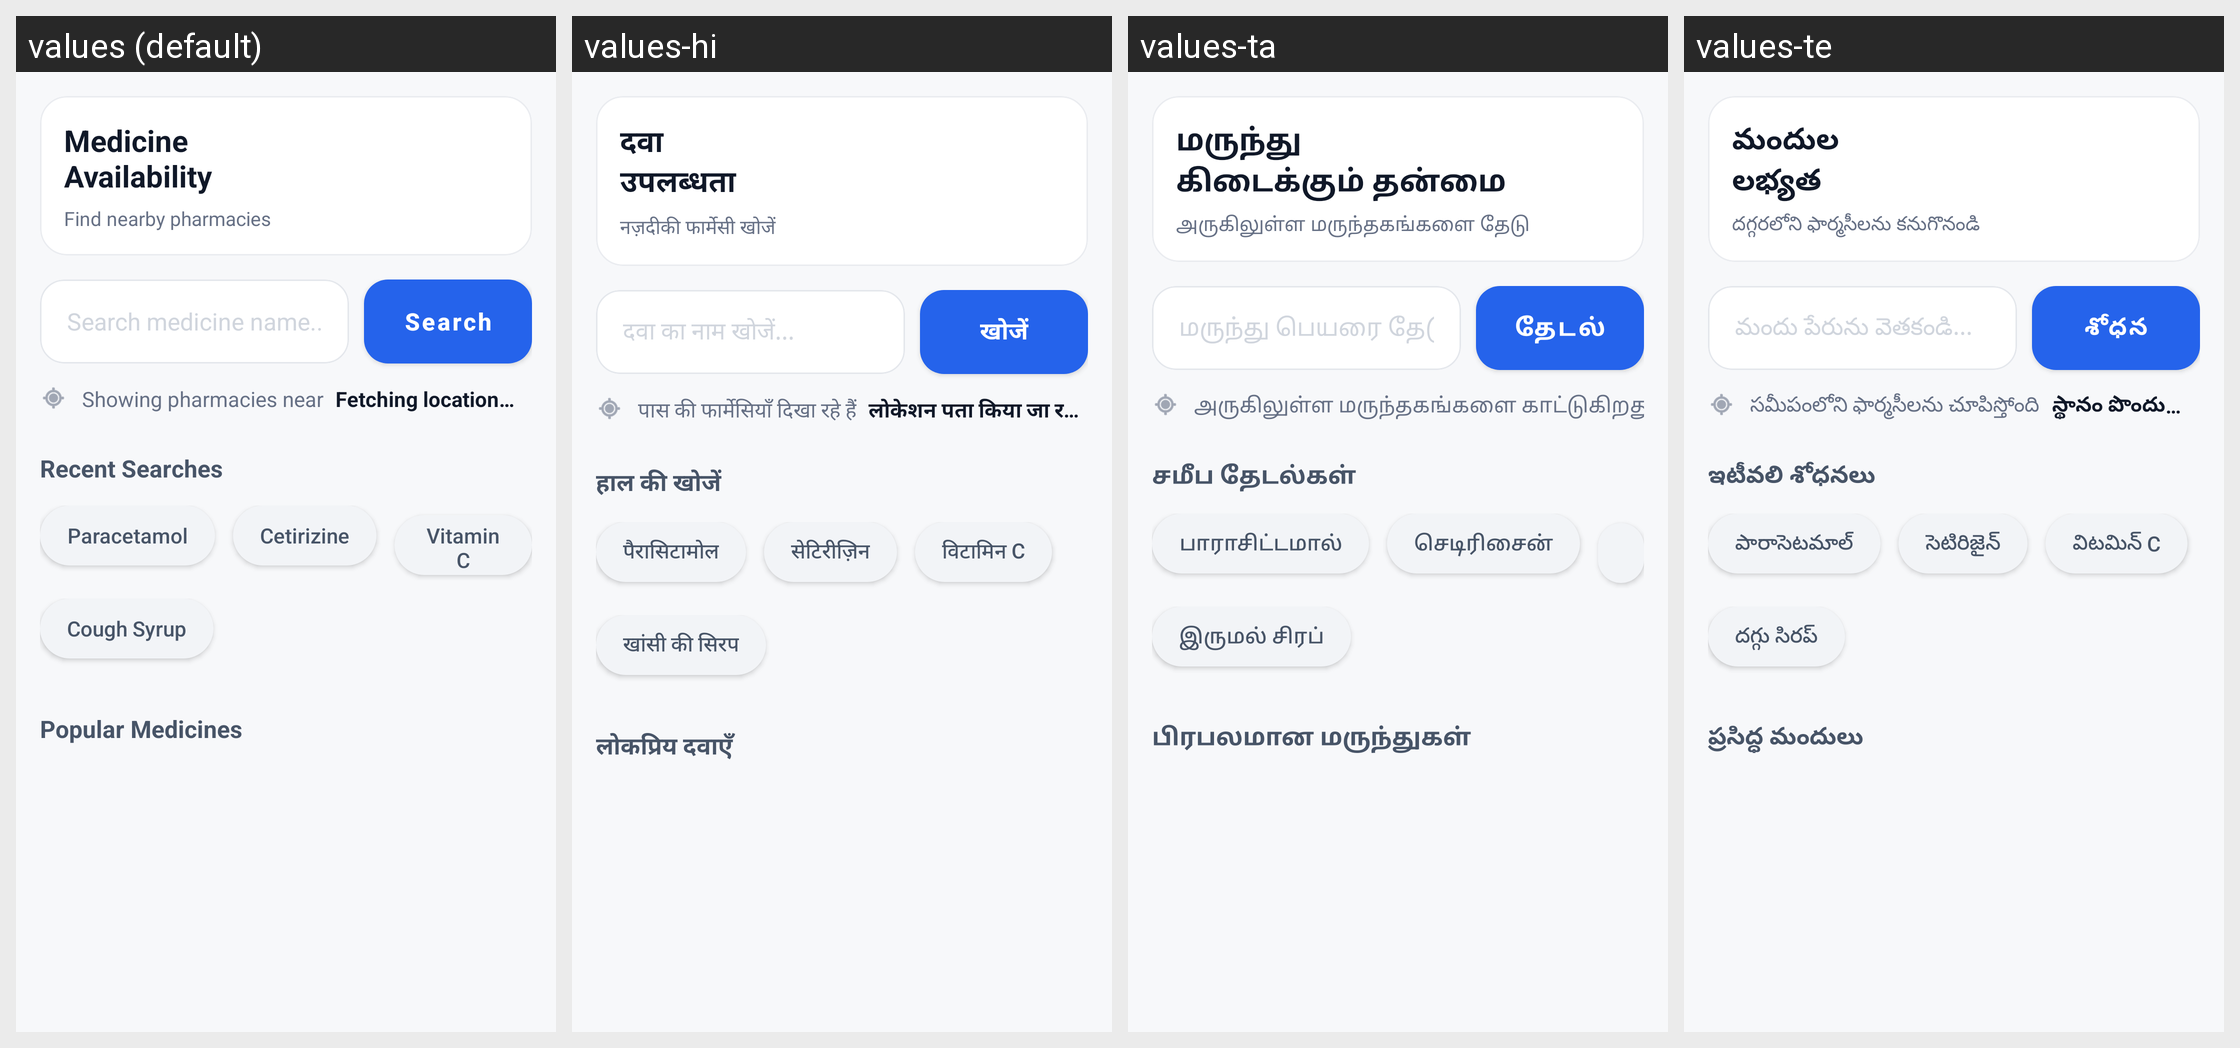

For this localized Android screen grid, give each drawn string resource with its value in every locale shown.
Android screen res/layout/fragment_patient_medicine.xml rendered under 4 locales, left to right: values (default), values-hi, values-ta, values-te. Device: Nexus 5 (rendered at 1080×1920; each locale shown at half size, 540×960, under a caption strip naming it); theme Theme.criticall.
Other locales in the repository, not shown: values-kn, values-ml, values-pa.
Strings drawn on this screen, with the default value and each locale's value (text and hints the layout hard-codes, and strings that could not be matched under every locale, appear in the picture but are not listed):

medicine_availability
  values: Medicine
      Availability
  values-hi: दवा
      उपलब्धता
  values-ta: மருந்து
      கிடைக்கும் தன்மை
  values-te: మందుల
      లభ్యత

find_nearby_pharmacies
  values: Find nearby pharmacies
  values-hi: नज़दीकी फार्मेसी खोजें
  values-ta: அருகிலுள்ள மருந்தகங்களை தேடு
  values-te: దగ్గరలోని ఫార్మసీలను కనుగొనండి

search_medicine_name_hint
  values: Search medicine name...
  values-hi: दवा का नाम खोजें...
  values-ta: மருந்து பெயரை தேடுங்கள்...
  values-te: మందు పేరును వెతకండి...

search
  values: Search
  values-hi: खोजें
  values-ta: தேடல்
  values-te: శోధన

showing_pharmacies_near
  values: Showing pharmacies near
  values-hi: पास की फार्मेसियाँ दिखा रहे हैं
  values-ta: அருகிலுள்ள மருந்தகங்களை காட்டுகிறது
  values-te: సమీపంలోని ఫార్మసీలను చూపిస్తోంది

recent_searches
  values: Recent Searches
  values-hi: हाल की खोजें
  values-ta: சமீப தேடல்கள்
  values-te: ఇటీవలి శోధనలు

med_paracetamol
  values: Paracetamol
  values-hi: पैरासिटामोल
  values-ta: பாராசிட்டமால்
  values-te: పారాసెటమాల్

med_cetirizine
  values: Cetirizine
  values-hi: सेटिरीज़िन
  values-ta: செடிரிசைன்
  values-te: సెటిరిజైన్

med_cough_syrup
  values: Cough Syrup
  values-hi: खांसी की सिरप
  values-ta: இருமல் சிரப்
  values-te: దగ్గు సిరప్

popular_medicines
  values: Popular Medicines
  values-hi: लोकप्रिय दवाएँ
  values-ta: பிரபலமான மருந்துகள்
  values-te: ప్రసిద్ధ మందులు
